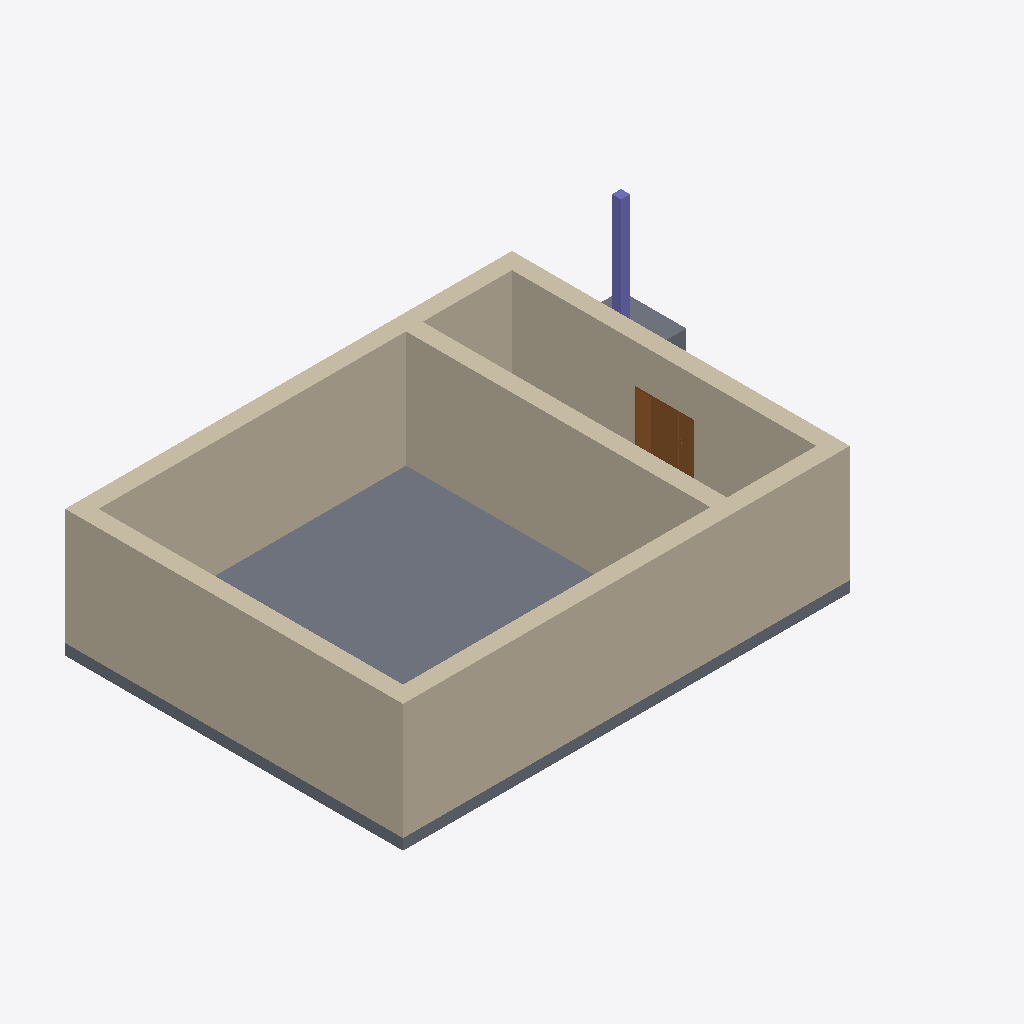
Isometric view of an IFC building model (IFC-SPF (STEP), schema IFC4, length unit metre), seen from the south-west, elements coloured by IFC class: 5 walls (beige), 2 slabs (grey), 1 door (brown), 1 column (violet).
Extent 16.1 m × 10.1 m × 3.9 m (x, y, z). Storeys (1): Ebene 3 at 9.60 m. Elements (9): 5 IfcWall, 2 IfcSlab, 1 IfcColumn, 1 IfcDoor.

HEADER;
FILE_DESCRIPTION(('ViewDefinition [ReferenceView_V1.2]','RevitIdentifiers [ContentGUID: e5f70273-18af-4d9a-8b5d-4e1bb39f0bad, VersionGUID: 835bfe44-5e83-4a96-b85a-c32ecece6d3d, NumberOfSaves: 1]','CoordinateReference [CoordinateBase: Gemeinsam genutzte Koordinaten]','ExchangeRequirement [Architecture]'),'2;1');
FILE_NAME('test2-inner-wall-move.ifc','2026-04-14T15:13:54+01:00',(''),(''),'ODA SDAI 25.12','Autodesk Revit 26.0.4.409 (DEU) - IFC 26.0.4.409','');
FILE_SCHEMA(('IFC4'));
ENDSEC;
DATA;
#29=IFCPROJECT('3bzm9p6AzDcejTJXjCOFHT',#18,'2018_01',$,$,'','Projekt  Status',(#24),#1066);
#41=IFCSITE('3bzm9p6AzDcejTJXjCOFHV',#18,'Default',$,$,#40,$,$,.ELEMENT.,(48,8,15,359802),(11,34,47,783432),0.0,$,$);
#34=IFCBUILDING('3bzm9p6AzDcejTJXjCOFHS',#18,'',$,$,#32,$,'',.ELEMENT.,$,$,#33);
#38=IFCBUILDINGSTOREY('2soaHI7o1BQAIeaKKS7_$o',#18,'Ebene 3',$,'Ebene:Ebene OK FFB',#37,$,'Ebene 3',.ELEMENT.,9.599999999999998);
#88=IFCWALL('2soaHI7o1BQAIeaKKS7_y5',#18,'Basiswand:Ziegel+WD hart 300+160:2523106',$,'Basiswand:Ziegel+WD hart 300+160',#47,#51,'2523106',.NOTDEFINED.);
#320=IFCSLAB('2soaHI7o1BQAIeaKKS7nBq',#18,'Bodenplatte:STB 300:2523667',$,'Bodenplatte:STB 300',#304,#319,'2523667',.BASESLAB.);
#245=IFCWALL('2soaHI7o1BQAIeaKKS7n0A',#18,'Basiswand:Ziegel+WD hart 300+160:2523373',$,'Basiswand:Ziegel+WD hart 300+160',#221,#225,'2523373',.NOTDEFINED.);
#203=IFCWALL('2soaHI7o1BQAIeaKKS7n1e',#18,'Basiswand:Ziegel+WD hart 300+160:2523279',$,'Basiswand:Ziegel+WD hart 300+160',#172,#176,'2523279',.NOTDEFINED.);
#287=IFCWALL('2soaHI7o1BQAIeaKKS7n4N',#18,'Basiswand:Ziegel+WD hart 300+160:2523632',$,'Basiswand:Ziegel+WD hart 300+160',#263,#267,'2523632',.NOTDEFINED.);
#154=IFCWALL('2soaHI7o1BQAIeaKKS7n3R',#18,'Basiswand:Ziegel+WD hart 300+160:2523196',$,'Basiswand:Ziegel+WD hart 300+160',#130,#134,'2523196',.NOTDEFINED.);
#1005=IFCDOOR('2soaHI7o1BQAIeaKKS7nJG',#18,'TU DF 2 - Rahmenstock flächenbündig:DL - 800+400 x 2000:2524215',$,'TU DF 2 - Rahmenstock flächenbündig:DL - 800+400 x 2000',#1065,#1001,'2524215',2.314999999999996,1.6350000000000002,.DOOR.,$,$);
#401=IFCCOLUMN('2soaHI7o1BQAIeaKKS7nFv',#18,'STB Stütze - rechteckig:STB 250 x 250:2523934',$,'STB Stütze - rechteckig:STB 250 x 250',#400,#397,'2523934',.COLUMN.);
#356=IFCSLAB('2soaHI7o1BQAIeaKKS7nBK',#18,'Einzelfundament:STB 1800 x 1800 x 700:2523699',$,'Einzelfundament:STB 1800 x 1800 x 700',#347,#355,'2523699',.BASESLAB.);
ENDSEC;
